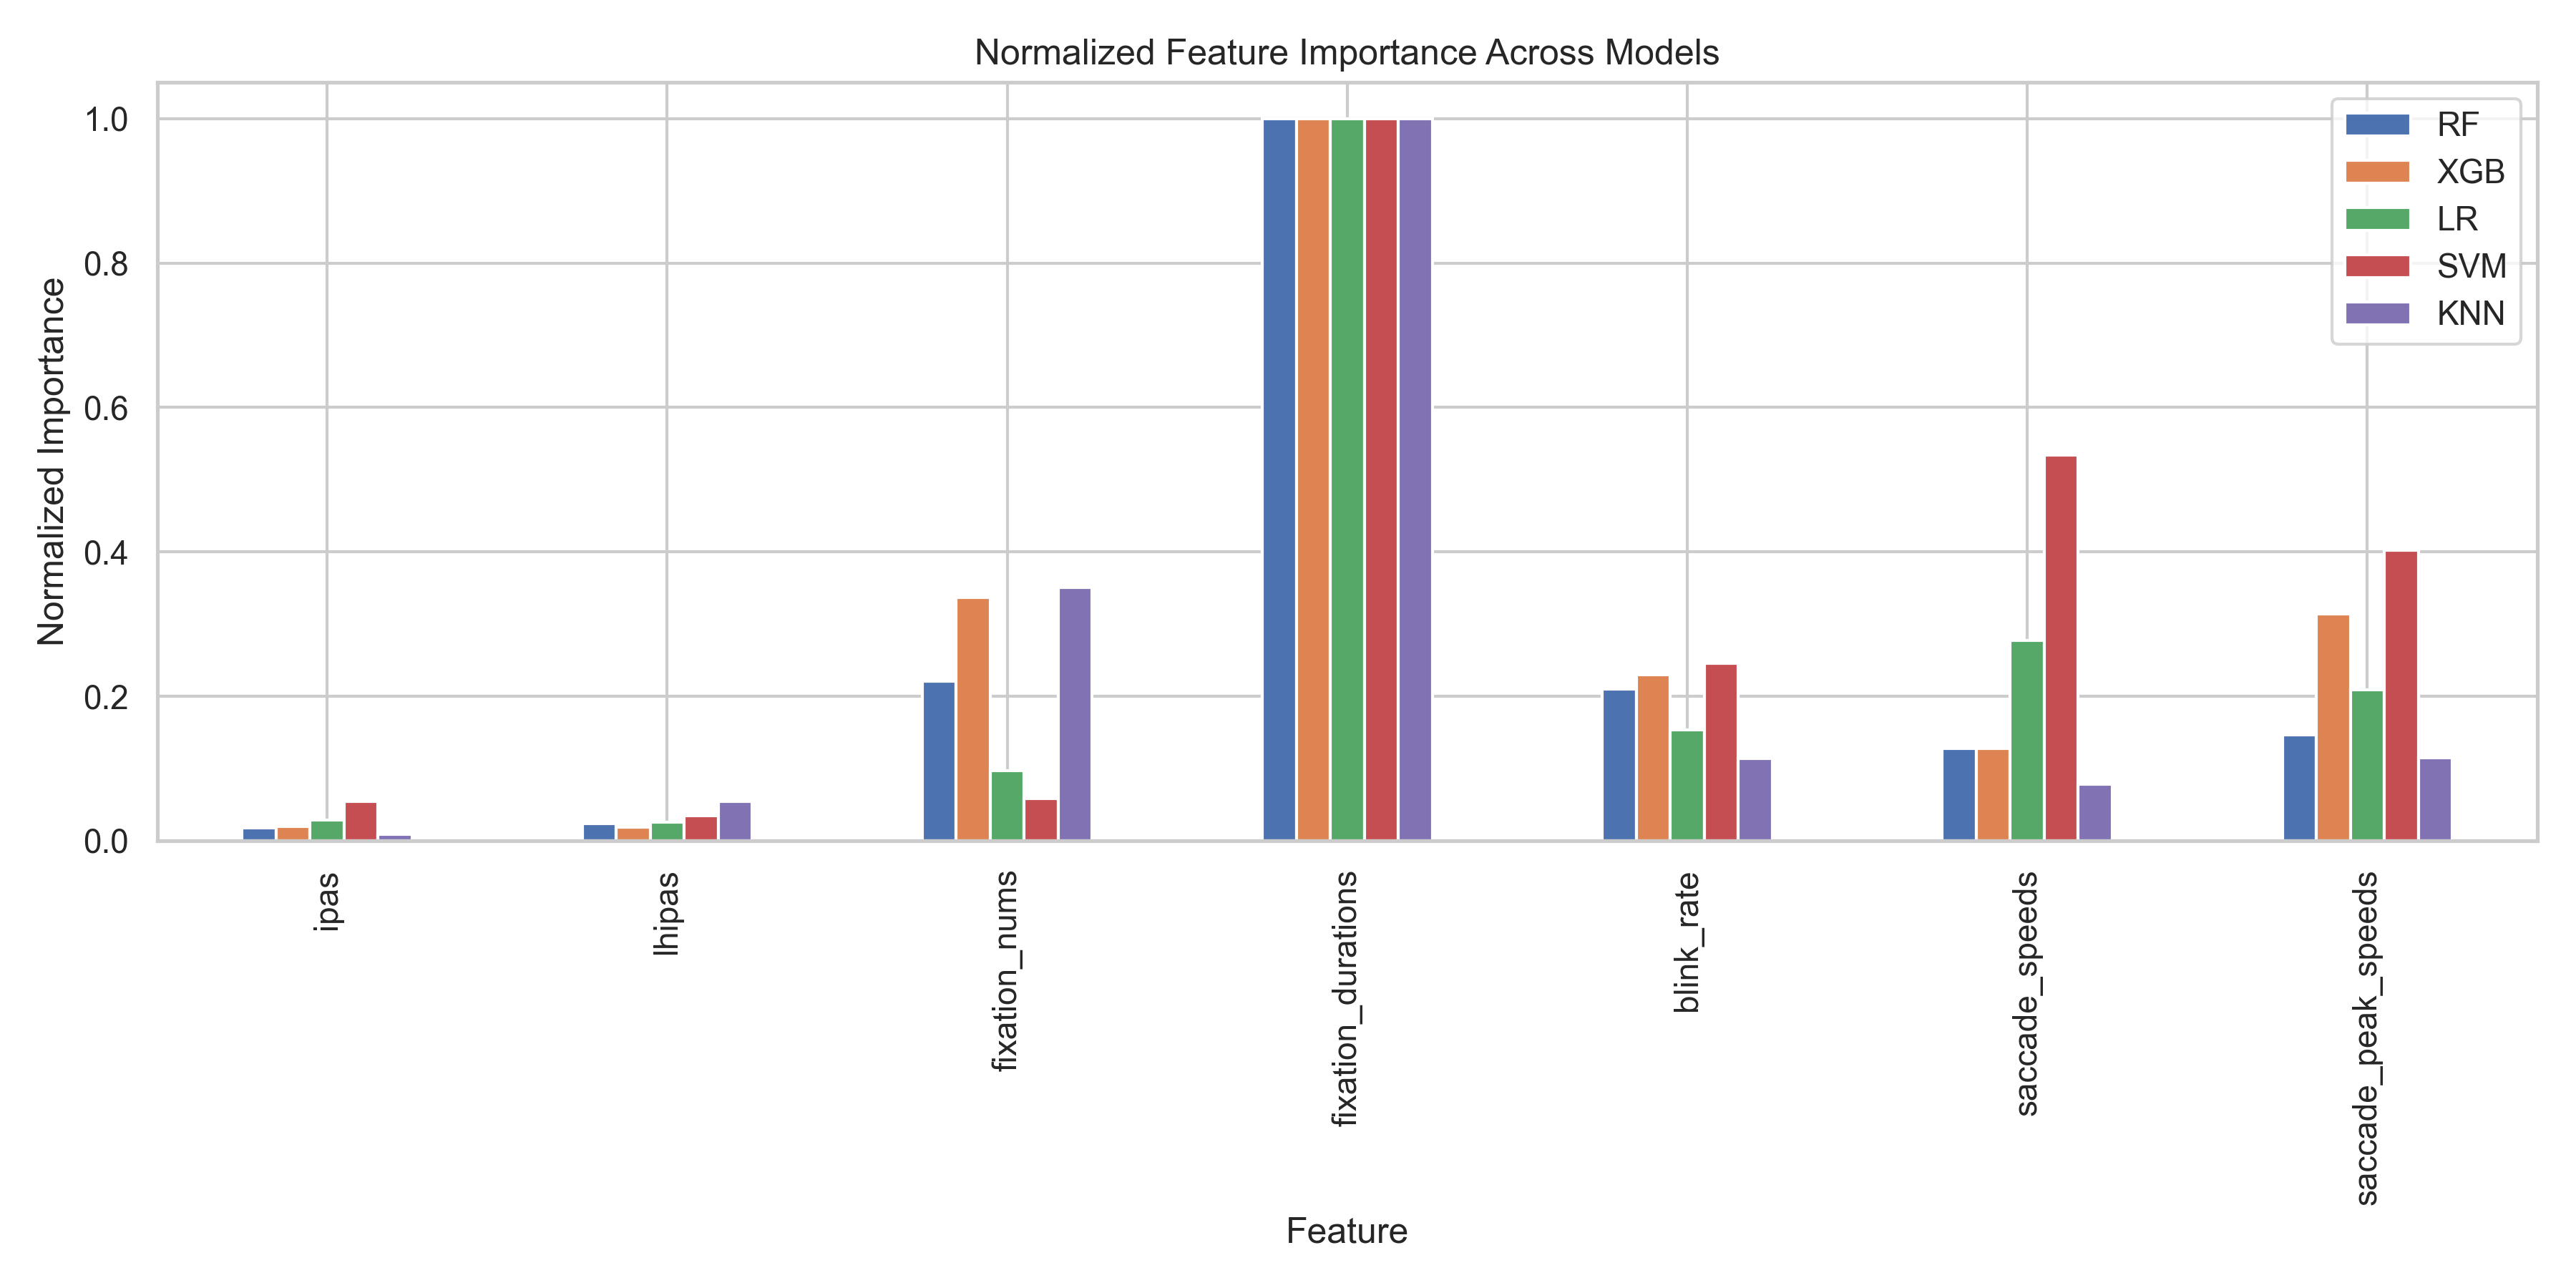

The table this chart was drawn from, first rows:
Feature, RF, XGB, LR, SVM, KNN
ipas, 0.01739, 0.01953, 0.02864, 0.05396, 0.008752
lhipas, 0.02341, 0.01858, 0.02599, 0.03461, 0.0543
fixation_nums, 0.2212, 0.3368, 0.0971, 0.05848, 0.3507
fixation_durations, 1.0, 1.0, 1.0, 1.0, 1.0
blink_rate, 0.2095, 0.2296, 0.1534, 0.2459, 0.1136
saccade_speeds, 0.1279, 0.1277, 0.2772, 0.5337, 0.0778
saccade_peak_speeds, 0.1464, 0.3137, 0.2086, 0.4025, 0.1153
